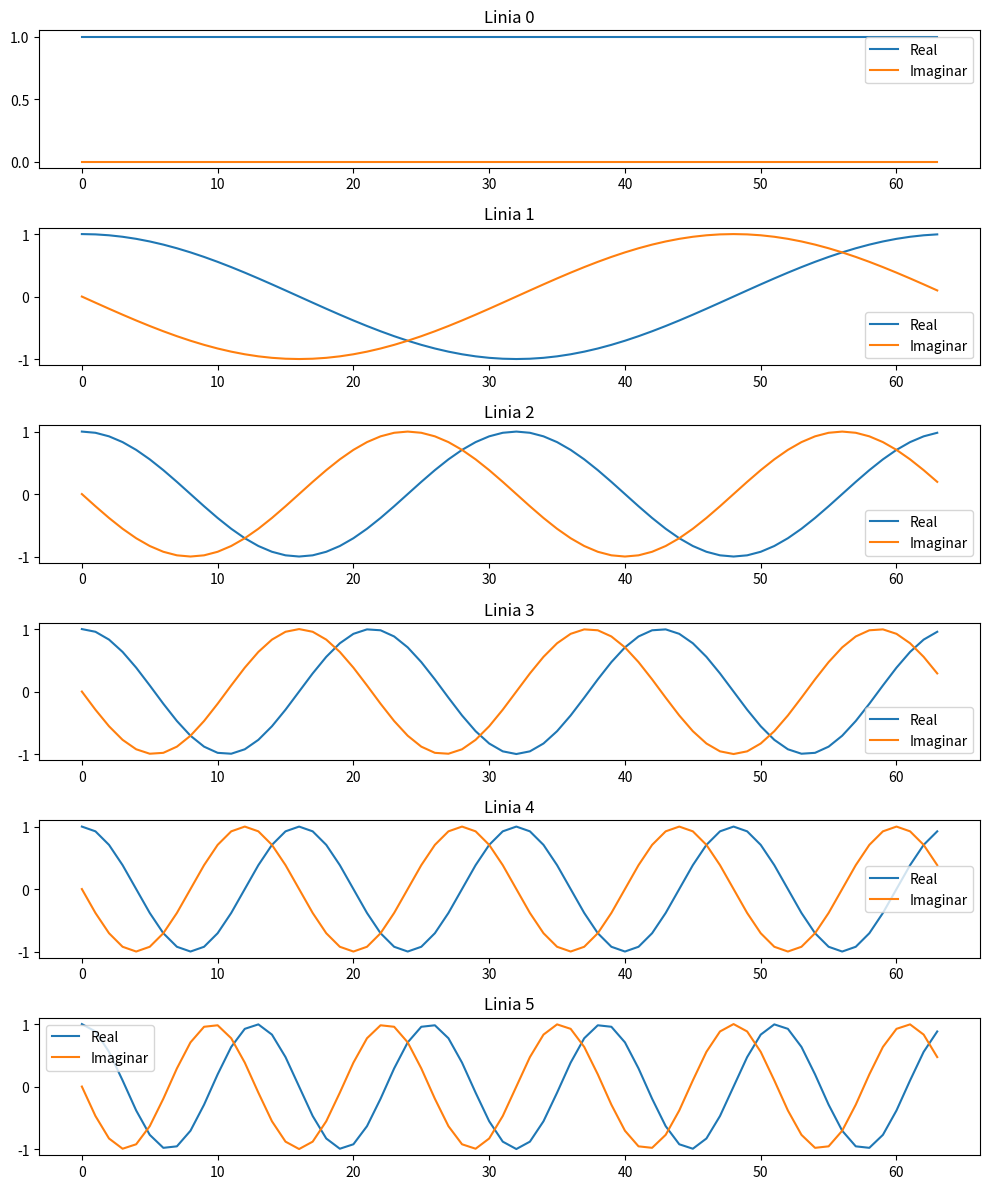

This chart was generated by the following Python code: (Note: this script raises an exception after producing the figure.)
import numpy as np
import matplotlib.pyplot as plt

N = 64
F = np.zeros((N, N), dtype=complex)

for k in range(N):
    for n in range(N):
        F[k, n] = np.exp(-2j * np.pi * k * n / N)

fig, ax = plt.subplots(6, figsize=(10, 12))
for k in range(6):
    ax[k].plot(range(N), F[k].real, label='Real')
    ax[k].plot(range(N), F[k].imag, label='Imaginar')
    ax[k].set_title(f'Linia {k}')
    ax[k].legend()
plt.tight_layout()
plt.savefig('Lab3/ex1.pdf')
plt.show()

# verificare unitaritate
print(f"Unitara: {np.allclose(F.conj().T @ F, N * np.eye(N))}")
